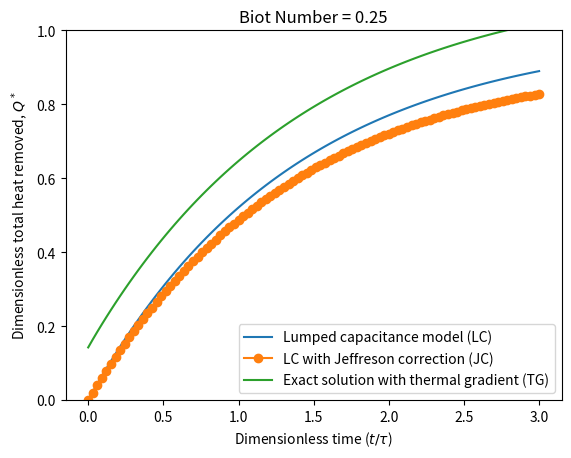

This chart was generated by the following Python code:
import numpy as np 

D     = 1./1000        # m
V     = 4./3.*np.pi*(D/2)**3 # m3
A     = 4*np.pi*(D/2)**2  # m2

kr    = 2.4           # W/mK 
rhor  = 2260.          # kg/m**3 
Cr    = 1134.          # J/kg*K 


alfa  = kr/(rhor*Cr)      # m2/s

Nu    = 2
kf    = 0.29445875
h1    = Nu * kf * 2 / D
Bi    = h1 * D / (2 * kr)
h2    = h1/(1.+Bi/5.)   # W/m2K -- Jeffreson Correction

deltaT = 50.
q     = 8.e6
f     = q / (rhor*Cr*deltaT)
G     = q * (D/2.)**2 / (kr*deltaT)
tau   = (D/2)**2/alfa     # s

t     = np.linspace(0,3*tau,100) # 1/s
Fo    = t/tau





from scipy.optimize import fsolve

def func(x):
    return 1 - x * (1./np.tan(x)) - Bi
  
zeta = []
x = 0.0001
Nroots = 20

while len(zeta) < Nroots:
  zeta_new = np.round(float(fsolve(func, x)),4)
  if np.abs(zeta_new) not in zeta:
    zeta.append(np.abs(zeta_new))
  x += 0.5

zeta = np.array([i for i in zeta])
C = np.array([(4*(np.sin(i)-i*np.cos(i)))/(2*i-np.sin(2*i)) for i in zeta])






# Q1 is Q_out,lumped capacitance
# Q2 is Q_out,jeffreson correction
# Q3 is Q_out,transient w/ thermal gradient


theta1n  = np.exp(-(h1*A/(rhor*Cr*V))*t) + f*t
theta1  = np.exp(-(h1*A/(rhor*Cr*V))*t)
theta2  = np.exp(-(h2*A/(rhor*Cr*V))*t) + f*t

Q1      = 1.-theta1
Q2      = 1.-theta2


Q3     = np.ones(len(t))
theta3 = np.zeros(len(t))

for j in np.arange(len(zeta)):
  Q3 -= 3*(C[j]*np.exp(-zeta[j]**2*Fo)*(1./zeta[j]**3)*(np.sin(zeta[j])-zeta[j]*np.cos(zeta[j])))

Q3 += 2.*G * (1./5. + 1/Bi)
    


import matplotlib.pyplot as plt 
plt.close('all')
plt.figure(1)
plt.xlabel(r'Dimensionless time ($t/\tau$)')
plt.ylabel(r'Dimensionless total heat removed, $Q^*$')
plt.title(r'Biot Number = %s'%(np.round(Bi,2)))
plt.plot(Fo, Q1, label = 'Lumped capacitance model (LC)')
plt.plot(Fo, Q2,  marker = 'o', label = 'LC with Jeffreson correction (JC)')
plt.plot(Fo, Q3, label = 'Exact solution with thermal gradient (TG)')
plt.ylim([0, 1])
plt.legend(loc='best')


plt.show()